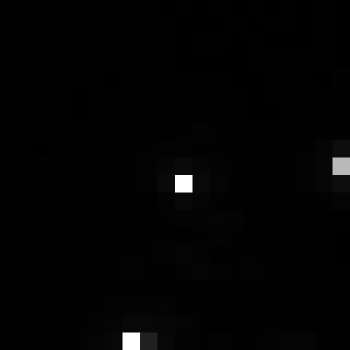

The file beside this chart, header and first rows:
, xmin, ymin, lat, lon, area, perimeter, max_nanowatts, min_nanowatts, moonlight_illumination, clear_sky_confidence, mean_nanowatts
0, 846, 3000, -4.655, -4.655, 1.0, 0.0, 68.34, 0.2664, 11.82, 0.0, 1.436
